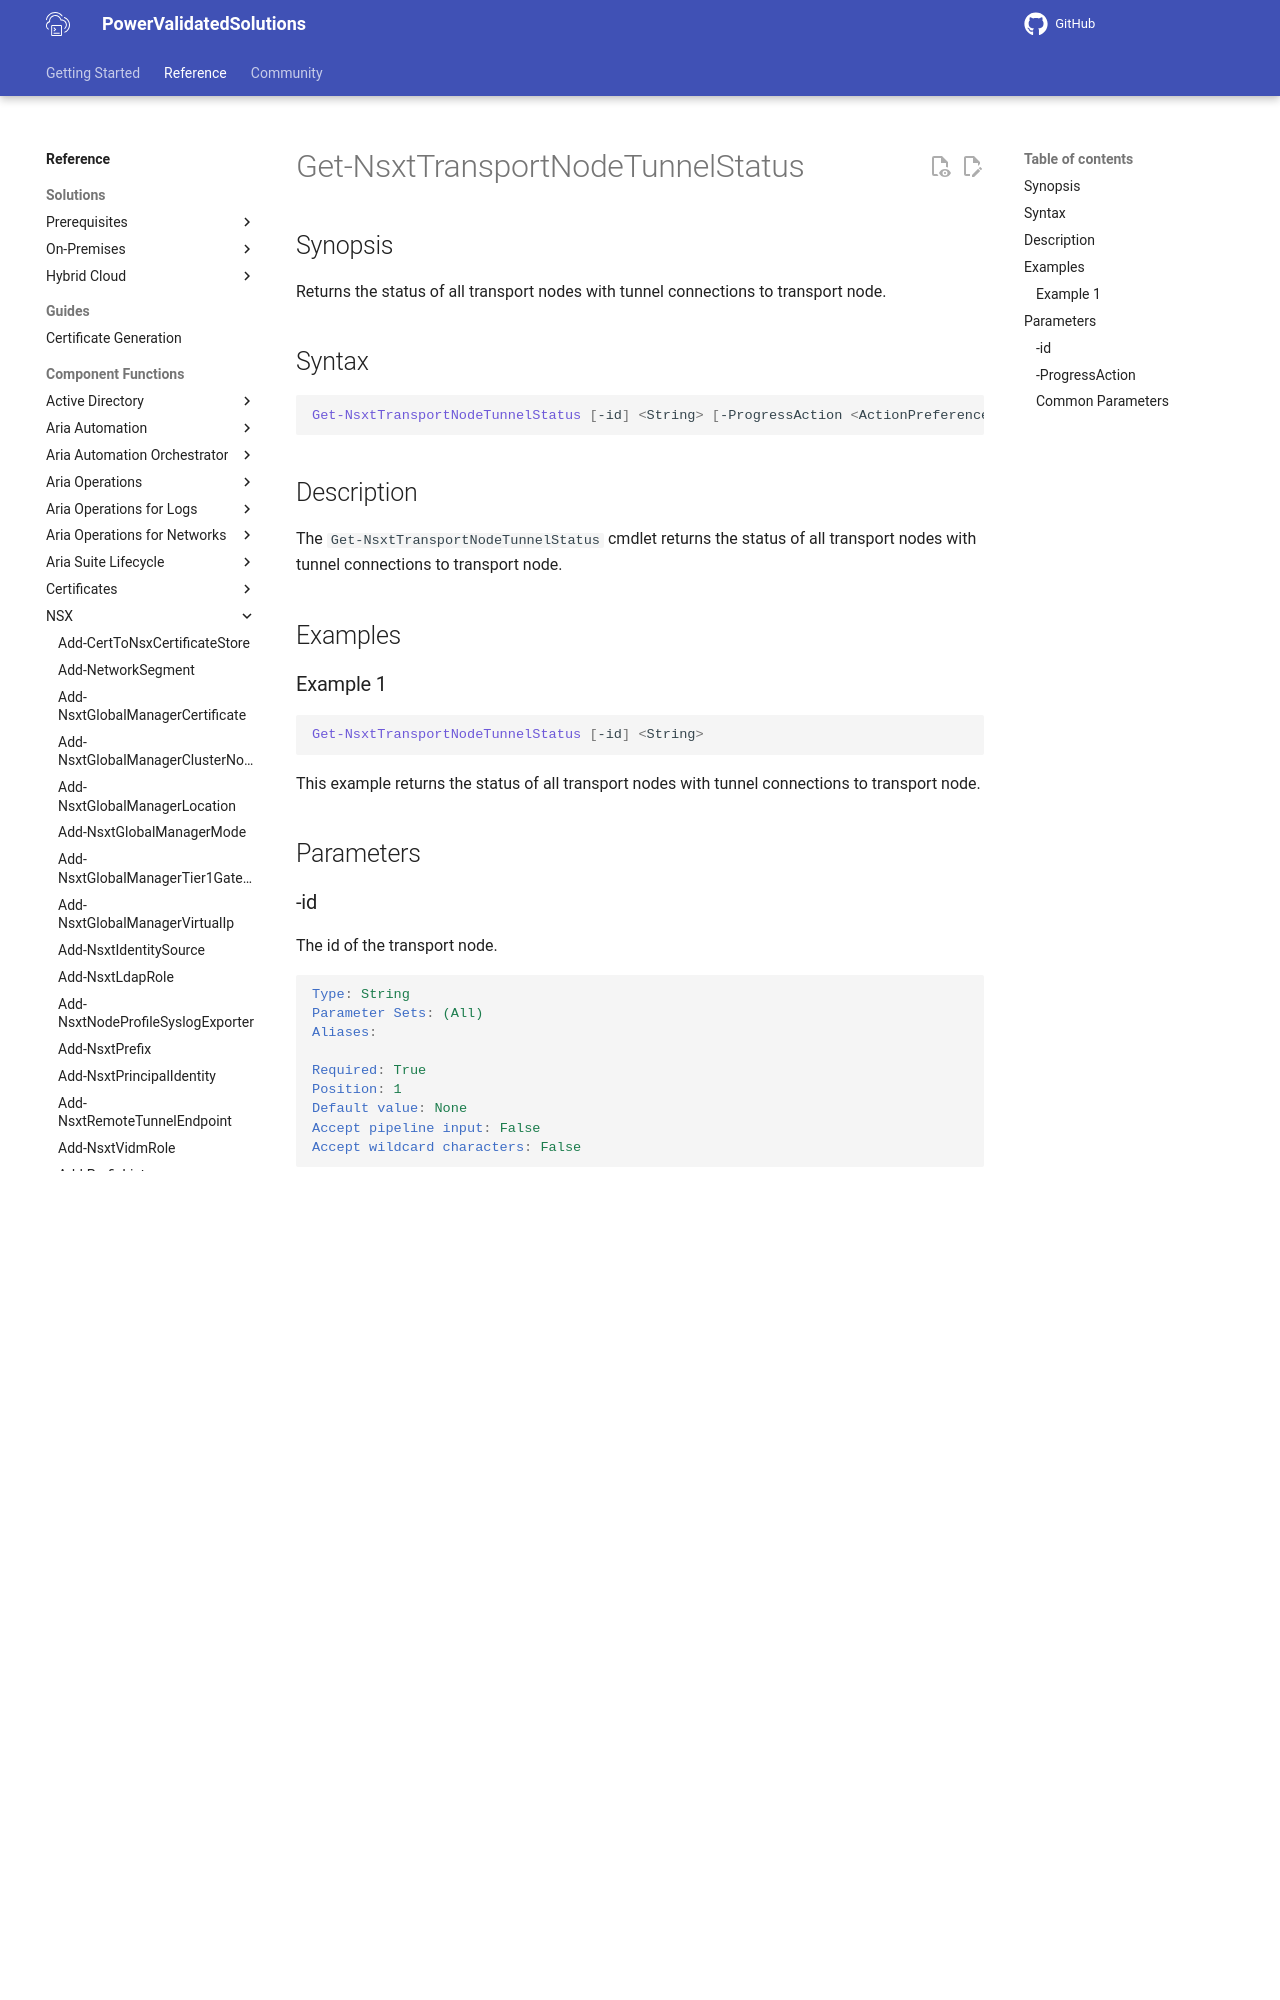

repository: vmware/power-validated-solutions-for-cloud-foundation · page: documentation/functions/nsx/Get-NsxtTransportNodeTunnelStatus/index.html · generator: mkdocs

# Get-NsxtTransportNodeTunnelStatus

## Synopsis

Returns the status of all transport nodes with tunnel connections to transport node.

## Syntax

```powershell
Get-NsxtTransportNodeTunnelStatus [-id] <String> [-ProgressAction <ActionPreference>] [<CommonParameters>]
```
